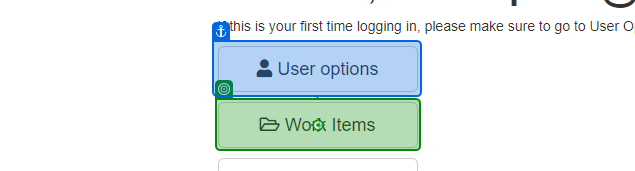
Task: Robotic Enterprise Framework
Workflow: Extract and Filter WI5

Step 1: click on 'Work Items'

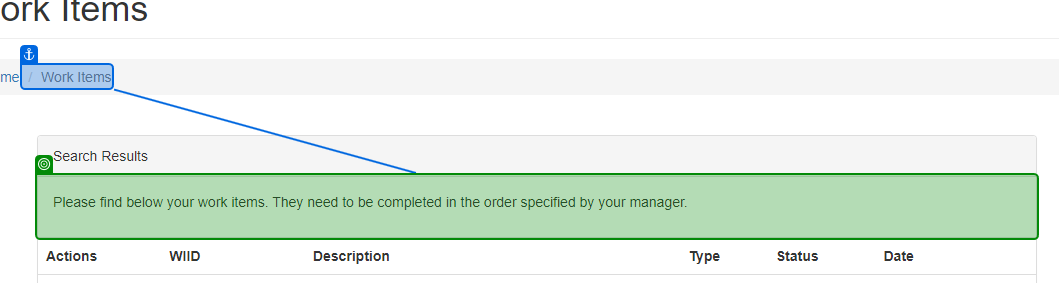
Step 2: check 'Please find'

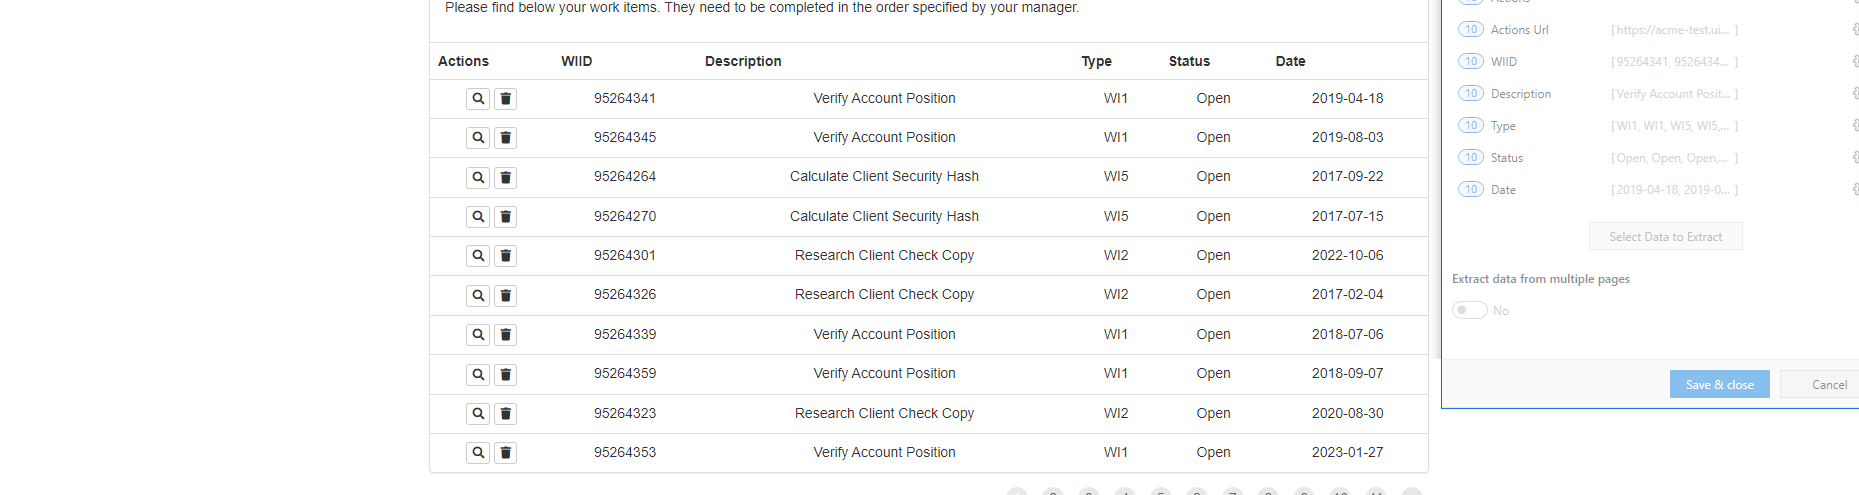
Step 3: get-text